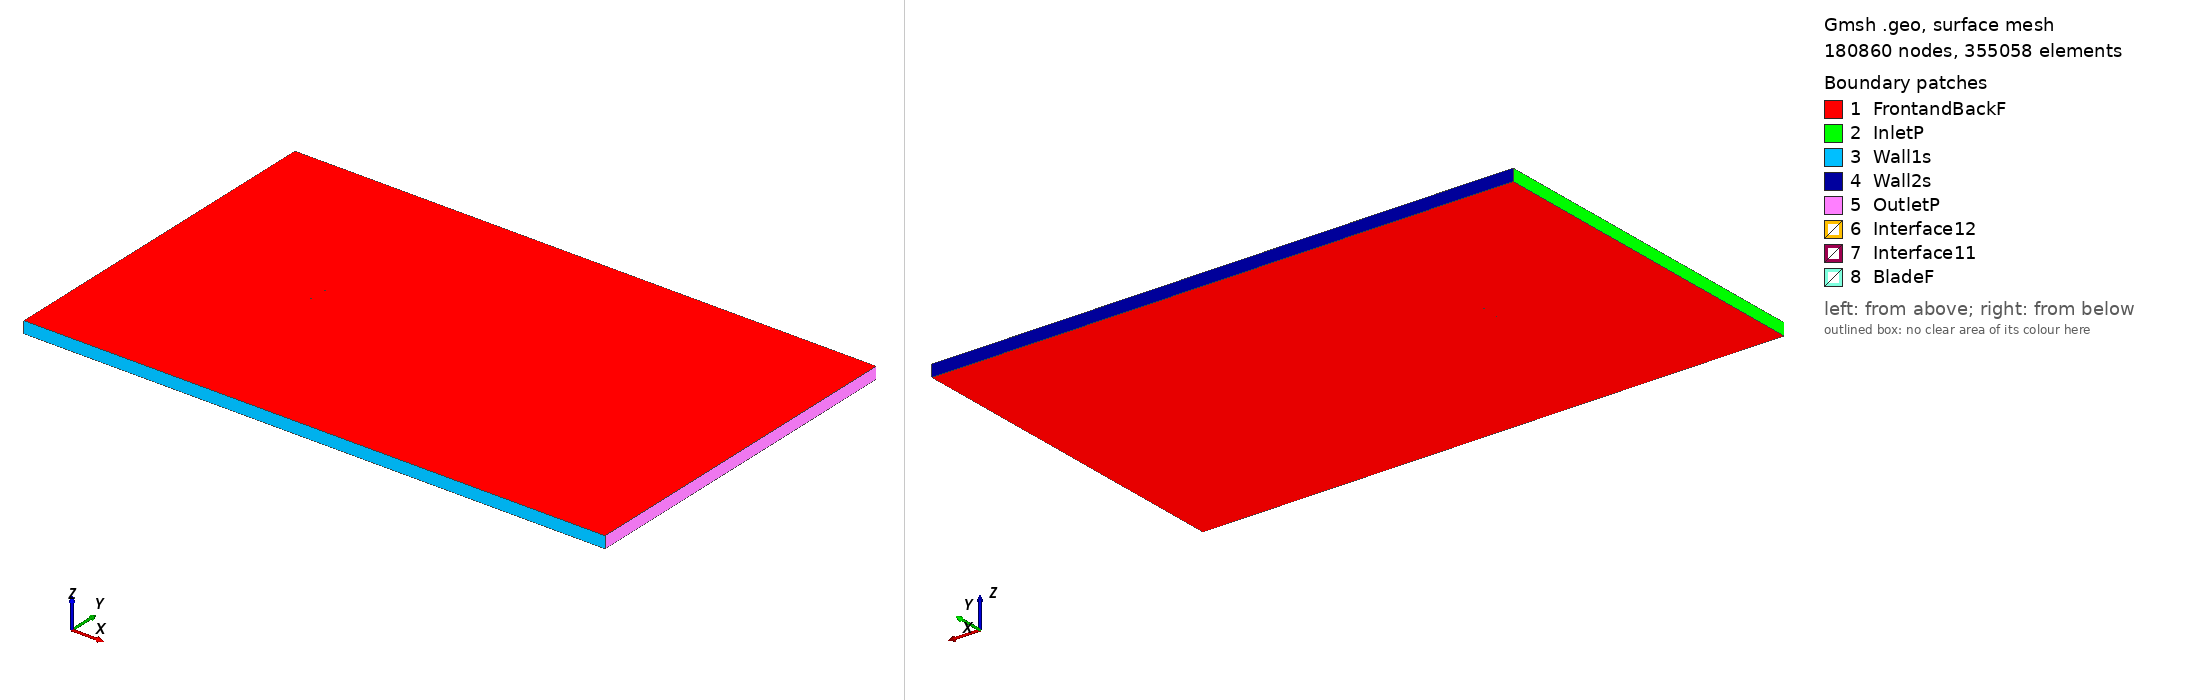

Gmsh geometry script, surface-meshed: 180860 nodes, 355058 surface elements. Boundary patches (legend numbers): 1 FrontandBackF, 2 InletP, 3 Wall1s, 4 Wall2s, 5 OutletP, 6 Interface12, 7 Interface11, 8 BladeF. Left view from above one corner, right view from below the opposite corner. Legend entries are the model's physical surfaces. The drawing asked Gmsh for element sizes between 1% and 20% of the model's largest extent; the script's own settings can give other sizes.

=== goe735_tsr_4.3626_aoa_-2.7022.geo (drawn) ===
SetFactory("OpenCASCADE");

Point(1) = {0.074888, 0.733128, 0, 1.0};
Point(2) = {0.072232, 0.733398, 0, 1.0};
Point(3) = {0.064417, 0.734478, 0, 1.0};
Point(4) = {0.048754, 0.737318, 0, 1.0};
Point(5) = {0.033063, 0.740762, 0, 1.0};
Point(6) = {0.017369, 0.744253, 0, 1.0};
Point(7) = {0.001705, 0.747124, 0, 1.0};
Point(8) = {-0.013923, 0.749221, 0, 1.0};
Point(9) = {-0.029489, 0.750000, 0, 1.0};
Point(10) = {-0.044942, 0.748409, 0, 1.0};
Point(11) = {-0.052605, 0.746249, 0, 1.0};
Point(12) = {-0.060210, 0.742882, 0, 1.0};
Point(13) = {-0.063982, 0.740539, 0, 1.0};
Point(14) = {-0.067728, 0.737654, 0, 1.0};
Point(15) = {-0.071427, 0.733764, 0, 1.0};
Point(16) = {-0.073241, 0.731082, 0, 1.0};
Point(17) = {-0.074917, 0.725456, 0, 1.0};
Point(18) = {-0.072824, 0.722250, 0, 1.0};
Point(19) = {-0.070820, 0.720903, 0, 1.0};
Point(20) = {-0.066863, 0.719325, 0, 1.0};
Point(21) = {-0.062943, 0.718537, 0, 1.0};
Point(22) = {-0.059044, 0.718169, 0, 1.0};
Point(23) = {-0.051270, 0.717973, 0, 1.0};
Point(24) = {-0.043511, 0.718086, 0, 1.0};
Point(25) = {-0.028019, 0.718856, 0, 1.0};
Point(26) = {-0.012545, 0.720014, 0, 1.0};
Point(27) = {0.002922, 0.721326, 0, 1.0};
Point(28) = {0.018375, 0.722948, 0, 1.0};
Point(29) = {0.033818, 0.724757, 0, 1.0};
Point(30) = {0.049244, 0.726937, 0, 1.0};
Point(31) = {0.064651, 0.729519, 0, 1.0};
Point(32) = {0.072344, 0.731028, 0, 1.0};
Point(33) = {0.074961, 0.731591, 0, 1.0};
Point(34) = {-0.074888, -0.733128, 0, 1.0};
Point(35) = {-0.072232, -0.733398, 0, 1.0};
Point(36) = {-0.064417, -0.734478, 0, 1.0};
Point(37) = {-0.048754, -0.737318, 0, 1.0};
Point(38) = {-0.033063, -0.740762, 0, 1.0};
Point(39) = {-0.017369, -0.744253, 0, 1.0};
Point(40) = {-0.001705, -0.747124, 0, 1.0};
Point(41) = {0.013923, -0.749221, 0, 1.0};
Point(42) = {0.029489, -0.750000, 0, 1.0};
Point(43) = {0.044942, -0.748409, 0, 1.0};
Point(44) = {0.052605, -0.746249, 0, 1.0};
Point(45) = {0.060210, -0.742882, 0, 1.0};
Point(46) = {0.063982, -0.740539, 0, 1.0};
Point(47) = {0.067728, -0.737654, 0, 1.0};
Point(48) = {0.071427, -0.733764, 0, 1.0};
Point(49) = {0.073241, -0.731082, 0, 1.0};
Point(50) = {0.074917, -0.725456, 0, 1.0};
Point(51) = {0.072824, -0.722250, 0, 1.0};
Point(52) = {0.070820, -0.720903, 0, 1.0};
Point(53) = {0.066863, -0.719325, 0, 1.0};
Point(54) = {0.062943, -0.718537, 0, 1.0};
Point(55) = {0.059044, -0.718169, 0, 1.0};
Point(56) = {0.051270, -0.717973, 0, 1.0};
Point(57) = {0.043511, -0.718086, 0, 1.0};
Point(58) = {0.028019, -0.718856, 0, 1.0};
Point(59) = {0.012545, -0.720014, 0, 1.0};
Point(60) = {-0.002922, -0.721326, 0, 1.0};
Point(61) = {-0.018375, -0.722948, 0, 1.0};
Point(62) = {-0.033818, -0.724757, 0, 1.0};
Point(63) = {-0.049244, -0.726937, 0, 1.0};
Point(64) = {-0.064651, -0.729519, 0, 1.0};
Point(65) = {-0.072344, -0.731028, 0, 1.0};
Point(66) = {-0.074961, -0.731591, 0, 1.0};

// Lines: first blade (splines 1-4)
Spline(1) = {1:33};
Spline(2) = {33,1};

// Lines: second blade (splines 5-8)
Spline(3) = {34:66};
Spline(4) = {66,34};

// Outer domain (points 20001-4 and lines)
Point(67) = {-13.50000000, -15.00000000, 0, 1.0};
Point(68) = {-13.50000000, 15.00000000, 0, 1.0};
Point(69) = {36.00000000, 15.00000000, 0, 1.0};
Point(70) = {36.00000000, -15.00000000, 0, 1.0};
Line(11) = {67, 68};
Line(12) = {68, 69};
Line(13) = {69, 70};
Line(14) = {67, 70};

// Interface (between moving and stationary domain) (circles)
Circle(9) = {0, 0, 0, 0.80000000, 0, 2*Pi};
Circle(10) = {0, 0, 0, 0.80000000, 0, 2*Pi};

// Loops collect Lines/Splines/etc (blade1, blade2, domain, first circle)
Line Loop(1) = {1:2};
Line Loop(2) = {3:4};
Line Loop(3) = {11,12,13,-14};
Line Loop(4) = {9};

// BooleanDifference cuts out the circle/interface from the domain
Plane Surface(1) = {3};
Plane Surface(2) = {4};
BooleanDifference{ Surface{1}; Delete;}{ Surface{2}; Delete;}

// This one cuts out the blades from the inner circle/interface
Line Loop(6) = {10};
Plane Surface(5) = {6};
Plane Surface(6) = {1};
Plane Surface(7) = {2};
BooleanDifference{ Surface{5}; Delete;}{ Surface{6,7}; Delete;}

// extrude to 3rd dimension
Extrude {0, 0, 1} {Surface{1}; Surface{5}; Layers{1}; Recombine;}

// Physical Surfaces are the named boundaries (patches)
Physical Surface("Interface11") = {12};
Physical Surface("Interface12") = {10};

// sides of domain
Physical Surface("InletP") = {6};
Physical Surface("OutletP") = {9};

// top and bottom of domain
Physical Surface("Wall1s") = {7};
Physical Surface("Wall2s") = {8};

// Check FrontandBackF by ensuring there is nothing in the 3rd dimension
Physical Surface("FrontandBackF") = {1,11,5,17};
Physical Surface("BladeF") = {13:16};
Physical Volume("Turbine") = {2};
Physical Volume("Farfield") = {1};

// settings for airfoil boundary layer
Field[1] = BoundaryLayer;
Field[1].EdgesList = {1:4};
Field[1].hwall_n = 1e-3;
Field[1].thickness = 1.5e-2;
Field[1].ratio = 1.05;
Field[1].Quads = 1;
BoundaryLayer Field = 1;

// control points for mesh (blade and interface)
// floor((arc length / 1.5mm)/ 2) -> Transfinite Line
Transfinite Line {1,3} = 104 Using Progression 1;
Transfinite Line {2,4} = 2 Using Progression 1;
Transfinite Line {9, 15} = 800 Using Progression 1;

// For more information on gmsh syntax, visit http://gmsh.info/doc/texinfo/gmsh.html
